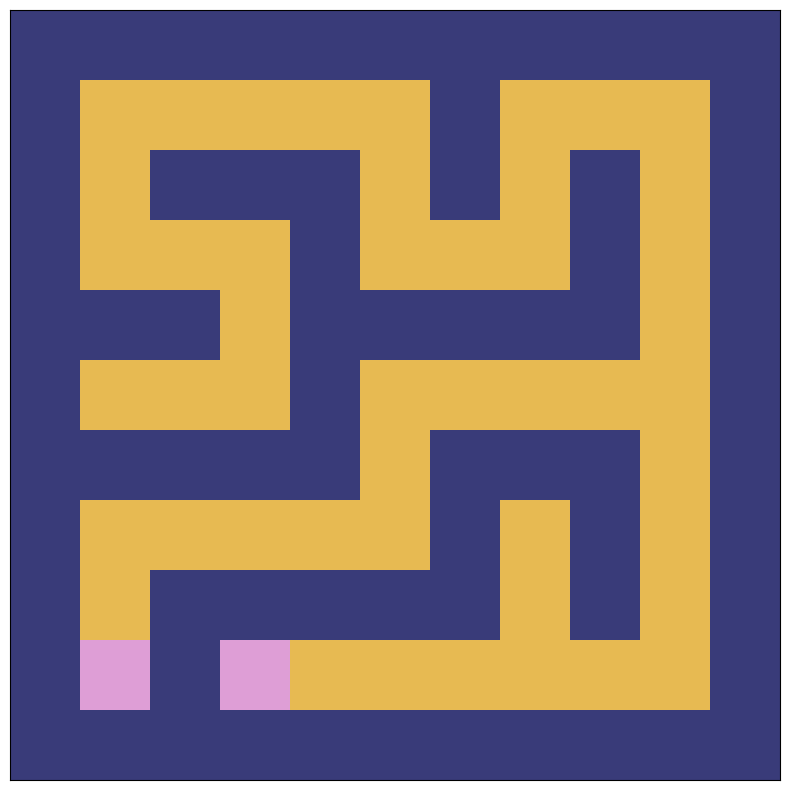

This figure's Python source:
import matplotlib.pyplot as plt
from numpy import zeros as npz
from numpy import where as npw
from random import shuffle
from random import choice
from random import randint
from functools import reduce


def main(size, id_rooms=False):
    moves = [
        [(0, 2), (0, 1)], [(0, -2), (0, -1)],
        [(-2, 0), (-1, 0)], [(2, 0), (1, 0)]
    ]
    rules = [
        [0, 0, 0, 1], [0, 0, 1, 0], [0, 1, 0, 0], [1, 0, 0, 0],
        [1, 1, 1, 0], [1, 1, 0, 1], [1, 0, 1, 1], [0, 1, 1, 1],
        [1, 1, 1, 1], [1, 0, 1, 0], [1, 0, 0, 1], [0, 1, 1, 0],
        [0, 1, 0, 1]
    ]

    maze = npz((size+1, size+1), dtype=int)
    el = [(a, b) for a in range(1, size+1, 2) for b in range(1, size+1, 2)]
    vis = [choice(el)]

    def generate_maze(m):
        k = vis[0]
        el.remove(k)
        while len(el) > 0:
            n = len(vis)
            nsew = []
            for i in range(4):
                probe = tuple(sum(x) for x in zip(moves[i][0], k))
                link = tuple(sum(x) for x in zip(moves[i][1], k))
                nsew.append([probe, link])
            shuffle(nsew)
            for a in nsew:
                probe, link = a
                if probe in el:
                    m[probe], m[link] = 1, 1
                    el.remove(probe)
                    vis.extend(a)
                    break
            if n == len(vis):
                k = vis[max(vis.index(k)-1, 1)]
            else:
                k = vis[-1]
        return get_rooms(m)

    def get_rooms(m):
        rooms = []
        maze[vis[0]], maze[vis[-2]] = 2, 2
        for coord in vis:
            i, j = coord
            udlr = [m[i-1, j], m[i+1, j], m[i, j-1], m[i, j+1]]
            if udlr in rules:
                rooms.append(coord)
                if id_rooms:
                    m[coord] = 2
        return m, rooms

    def draw_maze(m):
        fig, ax = plt.subplots(figsize=(10, 10))
        ax.set_aspect(1.0)
        plt.xticks([])
        plt.yticks([])
        plt.pcolormesh(m, cmap=plt.cm.tab20b)
        fig.savefig(
            f"{size}x{size}.png",
            dpi=300,
            bbox_inches="tight",
            pad_inches=0)
        plt.show()

    maze, rooms = generate_maze(maze)
    print(f"{len(rooms)} rooms")
    draw_maze(maze)


if __name__ == "__main__":
    main(10)
